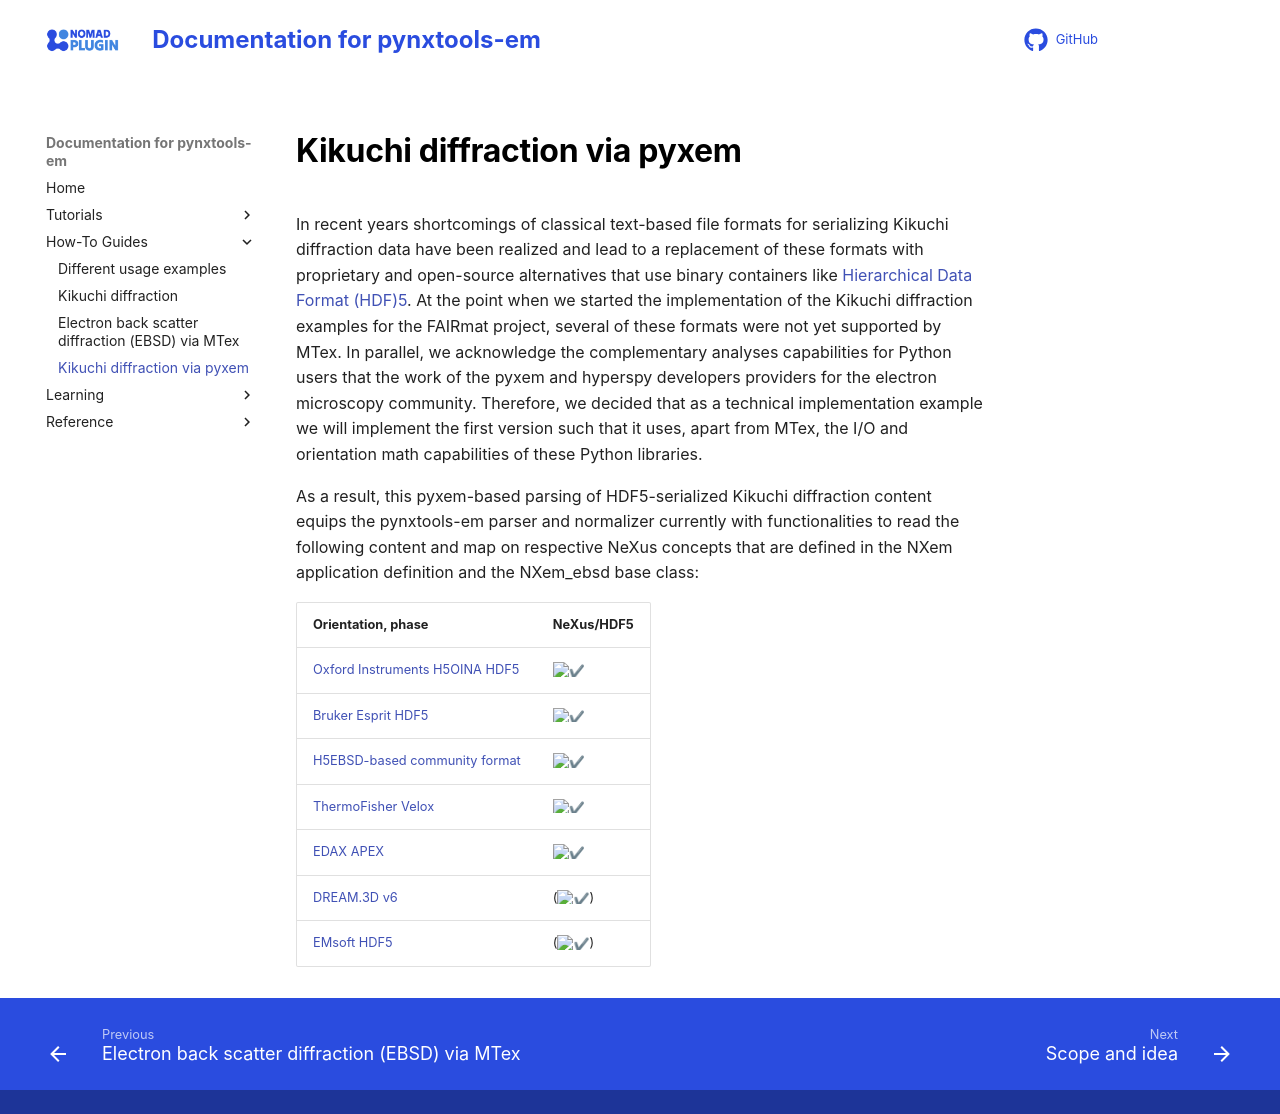

repository: FAIRmat-NFDI/pynxtools-em · page: how-tos/pyxem.html · generator: mkdocs

# Kikuchi diffraction via pyxem

In recent years shortcomings of classical text-based file formats for serializing Kikuchi diffraction data have been realized and lead to a replacement of these formats with proprietary and open-source alternatives that use binary containers like [Hierarchical Data Format (HDF)5](https://www.hdfgroup.org/solutions/hdf5). At the point when we started the implementation of the Kikuchi diffraction examples for the FAIRmat project, several of these formats were not yet supported by MTex. In parallel, we acknowledge the complementary analyses capabilities for Python users that the work of the pyxem and hyperspy developers providers for the electron microscopy community. Therefore, we decided that as a technical implementation example we will implement the first version such that it uses, apart from MTex, the I/O and orientation math capabilities of these Python libraries.

As a result, this pyxem-based parsing of HDF5-serialized Kikuchi diffraction content equips the pynxtools-em parser and normalizer currently with functionalities to read the following content and map on respective NeXus concepts that are defined in the NXem application definition and the NXem_ebsd base class:

| Orientation, phase | NeXus/HDF5 |
| --------------- | --------------  |
| [Oxford Instruments H5OINA HDF5](https://github.com/oinanoanalysis/h5oina) | :heavy_check_mark: |
| [Bruker Esprit HDF5](https://www.bruker.com/de/products-and-solutions/elemental-analyzers/eds-wds-ebsd-SEM-Micro-XRF/software-esprit-family.html) | :heavy_check_mark: |
| [H5EBSD-based community format](https://link.springer.com/article/10.1186/2193-9772-3-4) | :heavy_check_mark: |
| [ThermoFisher Velox](https://www.thermofisher.com/de/de/home/electron-microscopy/products/software-em-3d-vis.html) | :heavy_check_mark: |
| [EDAX APEX](https://www.edax.com/products/ebsd/apex-software-for-ebsd) | :heavy_check_mark: |
| [DREAM.3D v6](https://dream3d.bluequartz.net) | (:heavy_check_mark:) |
| [EMsoft HDF5](https://github.com/EMsoft-org/EMsoft) | (:heavy_check_mark:) |
